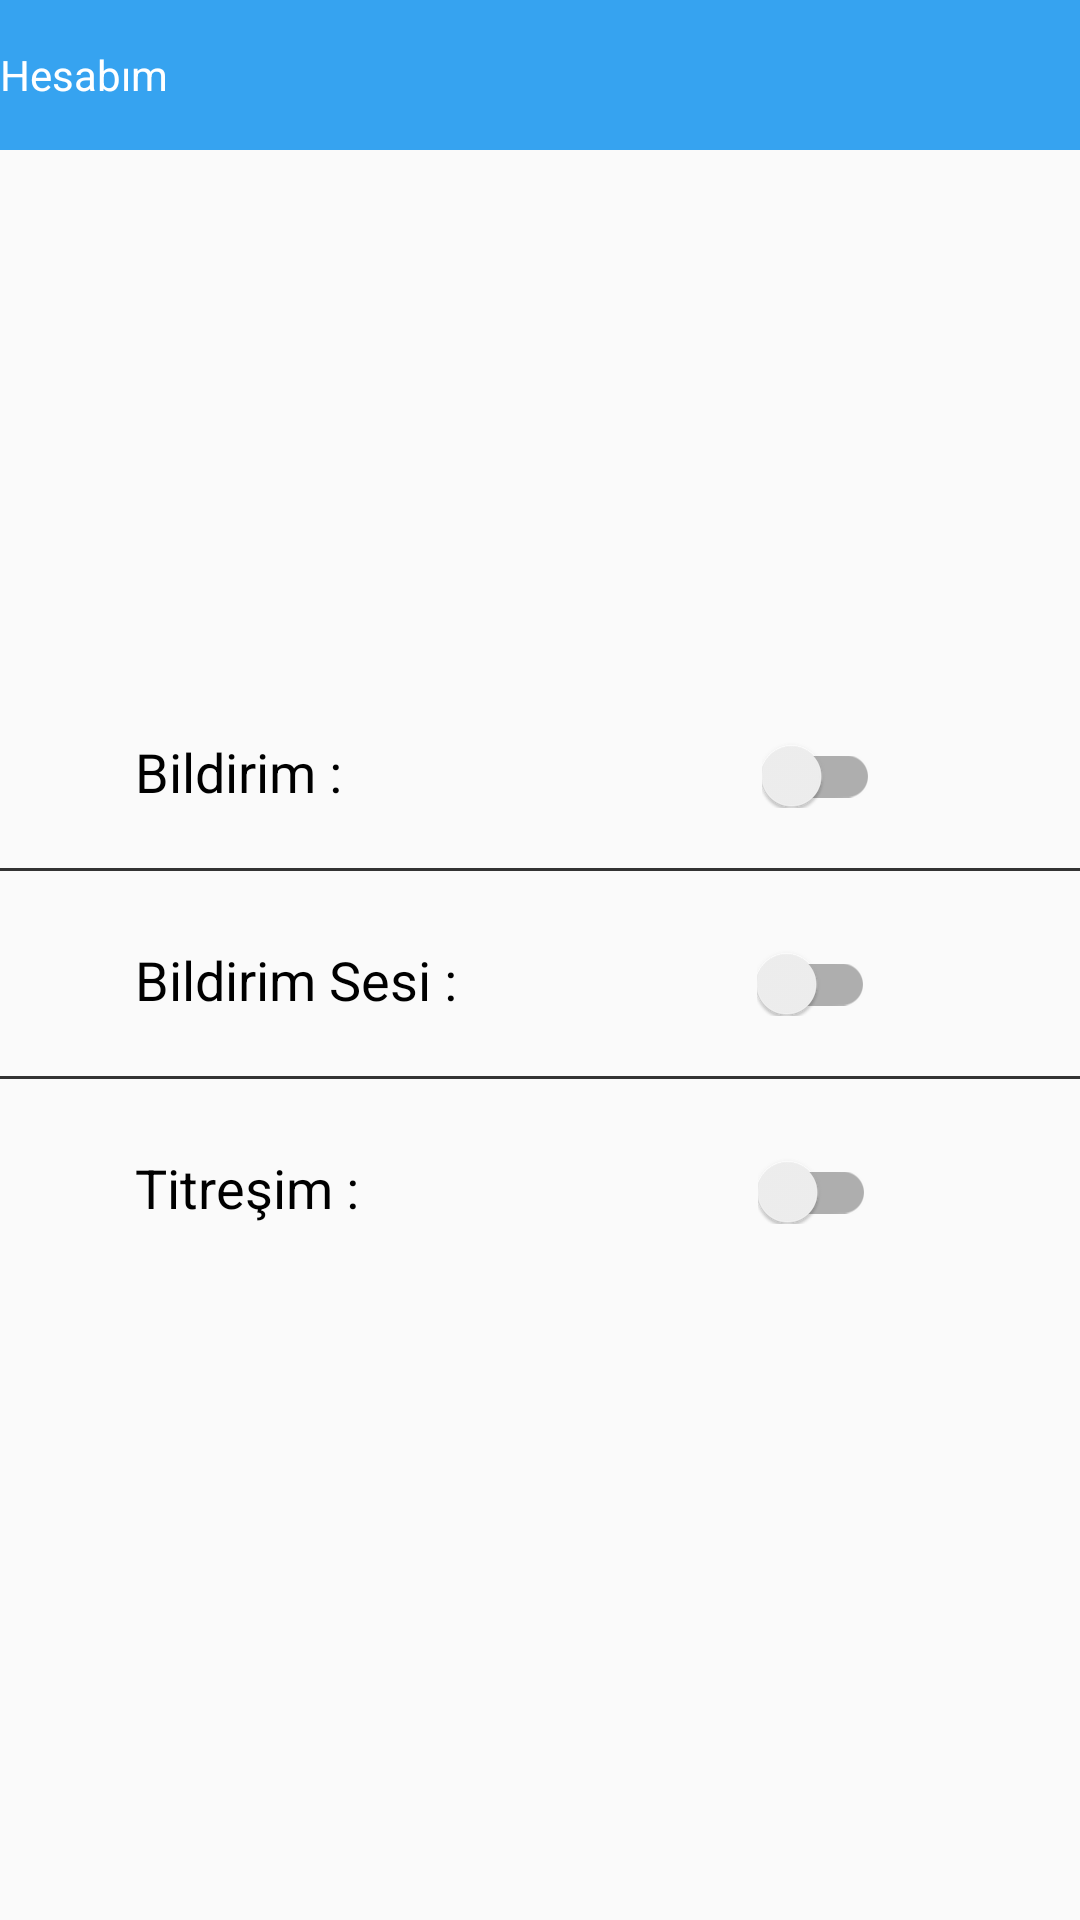

Reconstruct the res/layout file that produces this screen, plus the resources it refers to.
<!-- AndroidManifest.xml: application theme AppTheme -->
<!-- res/layout/activity_notification.xml -->
<?xml version="1.0" encoding="utf-8"?>
<RelativeLayout xmlns:android="http://schemas.android.com/apk/res/android"
    xmlns:app="http://schemas.android.com/apk/res-auto"
    xmlns:tools="http://schemas.android.com/tools"
    android:layout_width="match_parent"
    android:layout_height="match_parent"
    tools:context="com.dashboard.telekrip.Activity.NotificationActivity">

    <include
        android:id="@+id/appbar"
        layout="@layout/appbar_notification" />

    <LinearLayout
        android:id="@+id/llIcon"
        android:layout_width="match_parent"
        android:layout_height="wrap_content"
        android:layout_below="@+id/appbar"
        android:layout_marginTop="25dp"
        android:gravity="center_horizontal"
        android:orientation="vertical">

        <ImageView
            android:id="@+id/imageView"
            android:layout_width="125dp"
            android:layout_height="125dp"
            android:src="@mipmap/notification_icon" />

    </LinearLayout>

    <View
        android:layout_width="match_parent"
        android:layout_height="1dp"
        android:layout_below="@+id/llNotification"
        android:layout_marginTop="20dp"
        android:background="#333333" />

    <View
        android:id="@+id/view2"
        android:layout_width="match_parent"
        android:layout_height="1dp"
        android:layout_below="@+id/llSound"
        android:layout_marginTop="20dp"
        android:background="#333333" />

    <LinearLayout
        android:id="@+id/llNotification"
        android:layout_width="match_parent"
        android:layout_height="wrap_content"
        android:layout_below="@+id/llIcon"
        android:layout_marginTop="25dp"
        android:orientation="horizontal">

        <TextView
            android:id="@+id/tvNotification"
            android:layout_width="wrap_content"
            android:layout_height="wrap_content"
            android:layout_marginLeft="25dp"
            android:paddingLeft="20dp"
            android:paddingTop="20dp"
            android:text="Bildirim :"
            android:textColor="@android:color/black"
            android:textSize="18sp" />

        <android.support.v7.widget.SwitchCompat
            android:id="@+id/sNotification"
            android:layout_width="wrap_content"
            android:layout_height="wrap_content"
            android:layout_marginLeft="140dp"
            android:textOff="Kaydetme"
            android:textOn="Kaydet"
            android:textSize="14sp" />
    </LinearLayout>

    <LinearLayout
        android:id="@+id/llSound"
        android:layout_width="match_parent"
        android:layout_height="wrap_content"
        android:layout_below="@+id/llNotification"
        android:layout_marginTop="25dp"
        android:orientation="horizontal">

        <TextView
            android:id="@+id/tvSound"
            android:layout_width="wrap_content"
            android:layout_height="wrap_content"
            android:layout_marginLeft="25dp"
            android:paddingLeft="20dp"
            android:paddingTop="20dp"
            android:text="Bildirim Sesi :"
            android:textColor="@android:color/black"
            android:textSize="18sp" />

        <android.support.v7.widget.SwitchCompat
            android:id="@+id/sSound"
            android:layout_width="wrap_content"
            android:layout_height="wrap_content"
            android:layout_marginLeft="100dp"
            android:textOff="Kaydetme"
            android:textOn="Kaydet"
            android:textSize="14sp" />

    </LinearLayout>

    <LinearLayout
        android:id="@+id/llVibration"
        android:layout_width="match_parent"
        android:layout_height="wrap_content"
        android:layout_below="@+id/llSound"
        android:layout_marginTop="25dp"
        android:orientation="horizontal">

        <TextView
            android:id="@+id/tvVibration"
            android:layout_width="wrap_content"
            android:layout_height="wrap_content"
            android:layout_marginLeft="25dp"
            android:paddingLeft="20dp"
            android:paddingTop="20dp"
            android:text="Titreşim :"
            android:textColor="@android:color/black"
            android:textSize="18sp" />

        <android.support.v7.widget.SwitchCompat
            android:id="@+id/sVibration"
            android:layout_width="wrap_content"
            android:layout_height="wrap_content"
            android:layout_marginLeft="133dp"
            android:textOff="Kaydetme"
            android:textOn="Kaydet"
            android:textSize="14sp" />
    </LinearLayout>
</RelativeLayout>
<!-- res/layout/appbar_notification.xml (included above) -->
<?xml version="1.0" encoding="utf-8"?>
<RelativeLayout xmlns:android="http://schemas.android.com/apk/res/android"
    xmlns:app="http://schemas.android.com/apk/res-auto"
    android:layout_width="match_parent"
    android:layout_height="50dp"
    android:background="#36a3f0">

    <ImageButton
        android:id="@+id/ibUserPanel"
        android:layout_width="wrap_content"
        android:layout_height="wrap_content"
        android:layout_centerVertical="true"
        android:background="@drawable/ic_action_navigation_arrow_back_inverted" />

    <TextView
        android:id="@+id/tvUserPanel"
        android:layout_width="wrap_content"
        android:layout_height="wrap_content"
        android:layout_centerVertical="true"
        android:layout_toRightOf="@+id/ibUserPanel"
        android:text="Hesabım"
        android:textColor="#FFF" />
</RelativeLayout>
<!-- resources referenced by this layout -->
<resources>
  <!-- mipmap notification_icon: png bitmap (drawable-hdpi, 4913 bytes) -->
  <style name="AppTheme" parent="Theme.AppCompat.Light.DarkActionBar">
          
          <item name="colorPrimary">@color/colorPrimary</item>
          <item name="colorPrimaryDark">@color/colorPrimaryDark</item>
          <item name="colorAccent">@color/colorAccent</item>
      </style>
  <color name="colorPrimary">#36a3f0</color>
  <color name="colorPrimaryDark">#060606</color>
  <color name="colorAccent">#FF4081</color>
</resources>
